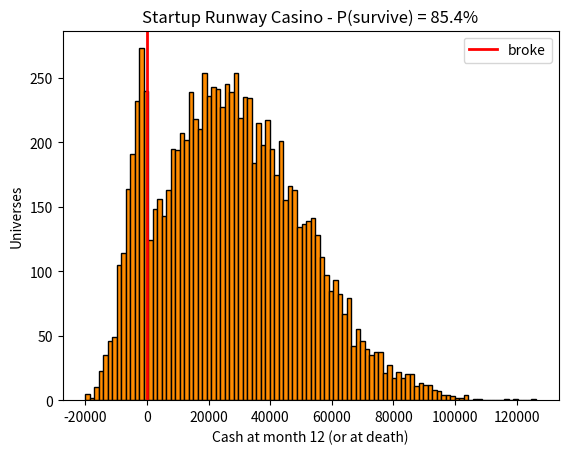

Recreate this plot in Python.
# import our libraries
import pandas as pd
import numpy as np
import matplotlib.pyplot as plt

# TODO: make these YOURS - and be ready to defend every number
starting_cash = 90000    # $ in the bank on day 1 - my seed round was modest
months = 12              # the runway we care about

def monthly_revenue():
    # my startup: revenue is a hopeful triangle - usually ~8K, could be 0, could pop to 30K
    return np.random.triangular(left=0, mode=8000, right=30000)

def monthly_burn():
    # my startup: payroll+rent+cloud, normally distributed around 18K, sd 3K
    return np.random.normal(loc=18000, scale=3000)

# one year of one universe - run this a few times and watch your fate change
cash = starting_cash
alive = True
for m in np.arange(0, months, 1):
    cash = cash + monthly_revenue() - monthly_burn() # the handoff
    if cash < 0:
        alive = False
        break # dead is dead - stop the year
print('ending cash:', round(cash), '| survived?', alive)

# the full casino - 10,000 startups
survived = []      # True/False per universe
ending_cash = []   # ending cash per universe (dead startups record their moment of death)
for b in np.arange(0, 10000, 1):
    cash = starting_cash
    alive = True
    for m in np.arange(0, months, 1):
        cash = cash + monthly_revenue() - monthly_burn()
        if cash < 0:
            alive = False
            break
    survived.append(alive)
    ending_cash.append(cash)

survived = np.array(survived)
ending_cash = np.array(ending_cash)
print('universes:', len(survived))

# THE leaderboard number
p_survive = survived.mean()
print(f'P(survive 12 months) = {p_survive:.1%}')

# the fuller story - percentiles of ending cash
print(pd.Series(ending_cash).quantile([0.05, 0.25, 0.5, 0.75, 0.95]).round(0))

# the picture - where do the 10,000 universes end up?
plt.hist(ending_cash, bins=100, color='darkorange', edgecolor='black')
plt.axvline(0, color='red', linewidth=2, label='broke')
plt.title(f'Startup Runway Casino - P(survive) = {p_survive:.1%}')
plt.xlabel('Cash at month 12 (or at death)')
plt.ylabel('Universes')
plt.legend()
plt.show()
